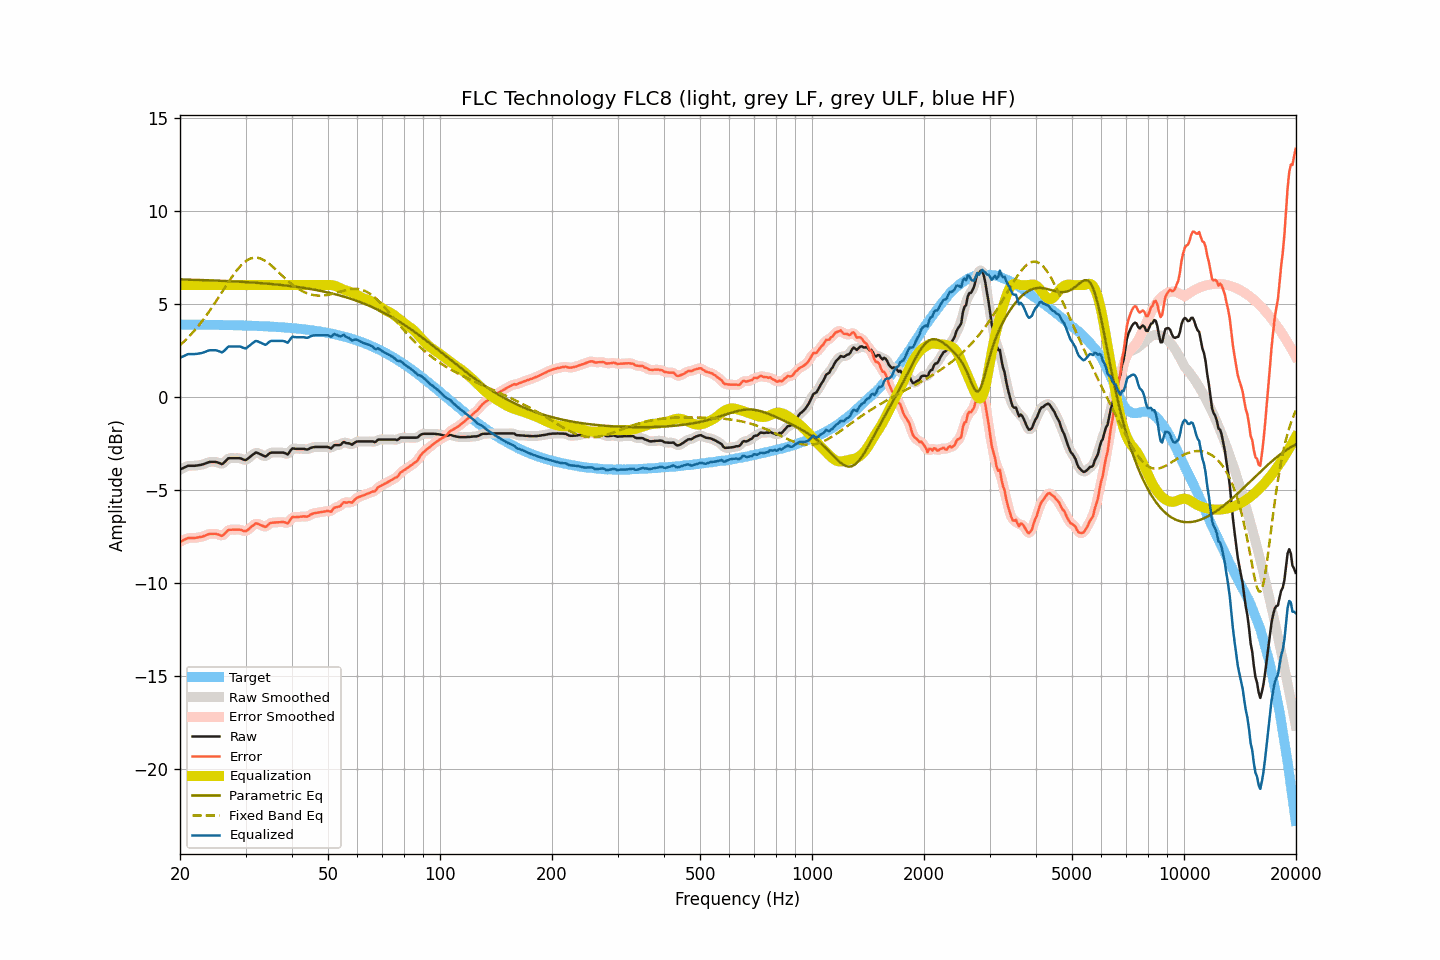

Values plotted in this chart, from the file beside it:
frequency, raw, smoothed, error, error_smoothed, equalization, parametric_eq, fixed_band_eq, equalized_raw, equalized_smoothed, target
20.00, -3.91, -3.91, -7.79, -7.79, 6.00, 6.30, 2.77, 2.09, 2.09, 3.88
20.20, -3.87, -3.87, -7.75, -7.75, 6.00, 6.30, 2.84, 2.13, 2.13, 3.88
20.40, -3.83, -3.82, -7.71, -7.70, 6.00, 6.30, 2.92, 2.17, 2.18, 3.88
20.61, -3.79, -3.78, -7.67, -7.66, 6.00, 6.30, 3.01, 2.21, 2.22, 3.88
20.81, -3.75, -3.75, -7.63, -7.63, 6.00, 6.30, 3.09, 2.25, 2.25, 3.88
21.02, -3.71, -3.72, -7.59, -7.60, 6.00, 6.29, 3.18, 2.29, 2.28, 3.88
21.23, -3.71, -3.71, -7.59, -7.58, 6.00, 6.29, 3.27, 2.29, 2.29, 3.88
21.44, -3.71, -3.71, -7.59, -7.58, 6.00, 6.29, 3.37, 2.29, 2.29, 3.88
21.66, -3.71, -3.71, -7.58, -7.58, 6.00, 6.29, 3.46, 2.29, 2.29, 3.88
21.87, -3.71, -3.71, -7.58, -7.58, 6.00, 6.28, 3.56, 2.29, 2.29, 3.88
22.09, -3.70, -3.70, -7.57, -7.57, 6.00, 6.28, 3.66, 2.30, 2.30, 3.87
22.31, -3.69, -3.69, -7.56, -7.56, 6.00, 6.28, 3.76, 2.31, 2.31, 3.87
22.54, -3.67, -3.67, -7.54, -7.55, 6.00, 6.28, 3.87, 2.33, 2.33, 3.87
22.76, -3.66, -3.66, -7.53, -7.53, 6.00, 6.27, 3.98, 2.34, 2.34, 3.87
22.99, -3.64, -3.64, -7.51, -7.51, 6.00, 6.27, 4.09, 2.36, 2.36, 3.87
23.22, -3.61, -3.61, -7.48, -7.48, 6.00, 6.27, 4.21, 2.39, 2.39, 3.87
23.45, -3.58, -3.57, -7.45, -7.44, 6.00, 6.26, 4.32, 2.42, 2.43, 3.87
23.69, -3.54, -3.54, -7.41, -7.41, 6.00, 6.26, 4.44, 2.46, 2.46, 3.87
23.92, -3.51, -3.51, -7.37, -7.38, 6.00, 6.26, 4.57, 2.49, 2.49, 3.87
24.16, -3.50, -3.50, -7.36, -7.36, 6.00, 6.25, 4.69, 2.50, 2.50, 3.87
24.40, -3.50, -3.49, -7.36, -7.36, 6.00, 6.25, 4.82, 2.50, 2.51, 3.86
24.65, -3.50, -3.50, -7.36, -7.36, 6.00, 6.25, 4.95, 2.50, 2.50, 3.86
24.89, -3.50, -3.50, -7.36, -7.37, 6.00, 6.24, 5.08, 2.50, 2.50, 3.86
25.14, -3.52, -3.52, -7.38, -7.38, 6.00, 6.24, 5.21, 2.48, 2.48, 3.86
25.39, -3.55, -3.55, -7.41, -7.41, 6.00, 6.24, 5.34, 2.45, 2.45, 3.86
25.65, -3.58, -3.59, -7.44, -7.44, 6.00, 6.23, 5.48, 2.42, 2.41, 3.86
25.91, -3.62, -3.59, -7.47, -7.45, 6.00, 6.23, 5.61, 2.38, 2.41, 3.86
26.16, -3.57, -3.56, -7.42, -7.42, 6.00, 6.23, 5.75, 2.43, 2.44, 3.85
26.43, -3.49, -3.49, -7.34, -7.34, 6.00, 6.22, 5.88, 2.51, 2.51, 3.85
26.69, -3.40, -3.40, -7.25, -7.25, 6.00, 6.22, 6.01, 2.60, 2.60, 3.85
26.96, -3.31, -3.33, -7.16, -7.18, 6.00, 6.21, 6.14, 2.69, 2.67, 3.85
27.23, -3.30, -3.30, -7.15, -7.15, 6.00, 6.21, 6.27, 2.70, 2.70, 3.85
27.50, -3.30, -3.29, -7.14, -7.14, 6.00, 6.21, 6.40, 2.70, 2.71, 3.85
27.77, -3.30, -3.30, -7.14, -7.14, 6.00, 6.20, 6.52, 2.70, 2.70, 3.84
28.05, -3.30, -3.30, -7.14, -7.14, 6.00, 6.20, 6.64, 2.70, 2.70, 3.84
28.33, -3.30, -3.30, -7.14, -7.14, 6.00, 6.19, 6.76, 2.70, 2.70, 3.84
28.62, -3.30, -3.30, -7.14, -7.13, 6.00, 6.19, 6.87, 2.70, 2.70, 3.84
28.90, -3.30, -3.30, -7.13, -7.14, 6.00, 6.18, 6.96, 2.70, 2.70, 3.84
29.19, -3.32, -3.33, -7.15, -7.16, 6.00, 6.18, 7.06, 2.68, 2.67, 3.83
29.48, -3.36, -3.36, -7.19, -7.19, 6.00, 6.17, 7.14, 2.64, 2.64, 3.83
29.78, -3.39, -3.39, -7.22, -7.21, 6.00, 6.17, 7.22, 2.61, 2.61, 3.83
30.08, -3.40, -3.38, -7.22, -7.21, 6.00, 6.16, 7.29, 2.60, 2.62, 3.83
30.38, -3.34, -3.34, -7.16, -7.16, 6.00, 6.16, 7.35, 2.66, 2.66, 3.82
30.68, -3.27, -3.27, -7.09, -7.09, 6.00, 6.15, 7.39, 2.73, 2.73, 3.82
30.99, -3.20, -3.20, -7.02, -7.02, 6.00, 6.14, 7.43, 2.80, 2.80, 3.82
31.30, -3.13, -3.12, -6.94, -6.94, 6.00, 6.14, 7.46, 2.87, 2.88, 3.81
31.61, -3.07, -3.06, -6.88, -6.87, 6.00, 6.13, 7.47, 2.93, 2.94, 3.81
31.93, -3.00, -3.02, -6.81, -6.83, 6.00, 6.13, 7.48, 3.00, 2.98, 3.81
32.24, -3.01, -3.01, -6.81, -6.82, 6.00, 6.12, 7.47, 2.99, 2.99, 3.80
32.57, -3.05, -3.04, -6.85, -6.84, 6.00, 6.11, 7.45, 2.95, 2.96, 3.80
32.89, -3.09, -3.09, -6.89, -6.88, 6.00, 6.11, 7.43, 2.91, 2.91, 3.80
33.22, -3.13, -3.14, -6.92, -6.93, 6.00, 6.10, 7.39, 2.87, 2.86, 3.79
33.55, -3.17, -3.18, -6.96, -6.97, 6.00, 6.09, 7.35, 2.83, 2.82, 3.79
33.89, -3.21, -3.19, -6.99, -6.97, 6.00, 6.09, 7.30, 2.79, 2.81, 3.79
34.23, -3.17, -3.16, -6.95, -6.94, 6.00, 6.08, 7.24, 2.83, 2.84, 3.78
34.57, -3.09, -3.10, -6.86, -6.87, 6.00, 6.07, 7.18, 2.91, 2.90, 3.78
34.92, -3.02, -3.03, -6.79, -6.81, 6.00, 6.06, 7.11, 2.98, 2.97, 3.77
35.27, -3.00, -3.00, -6.77, -6.77, 6.00, 6.06, 7.04, 3.00, 3.00, 3.77
35.62, -3.00, -2.99, -6.76, -6.76, 6.00, 6.05, 6.96, 3.00, 3.01, 3.76
35.97, -3.00, -3.00, -6.76, -6.75, 6.00, 6.04, 6.88, 3.00, 3.00, 3.76
... 635 more rows
